Run: headless pygame with SDL's dummy video driver; simulated clock (each Clock.tick advances the game by its frame time, no real sleeping); random seed 0; keys injected as events and as key.get_pressed() state; no mouse input.
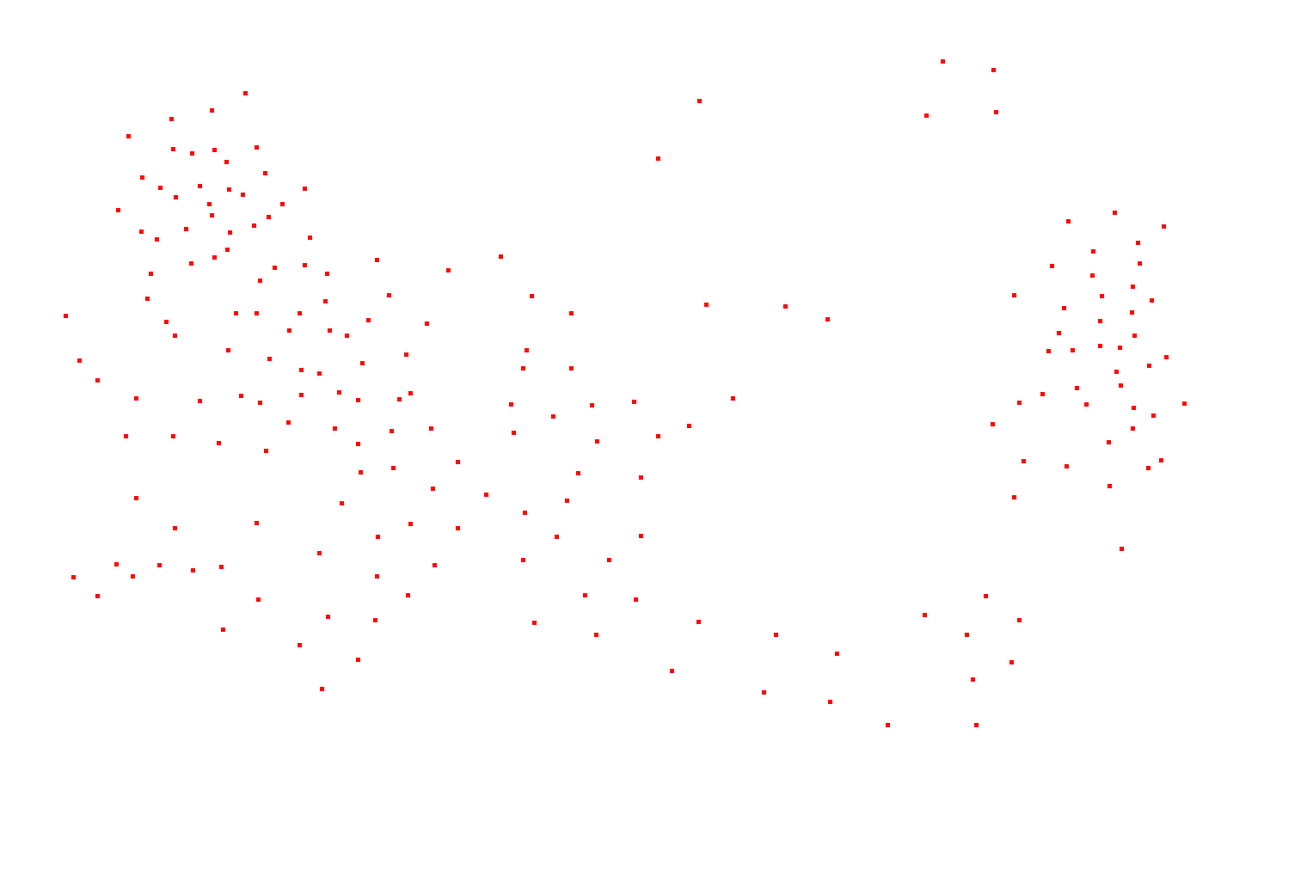
Frame 1 of 3 · flips 1–60 · no input
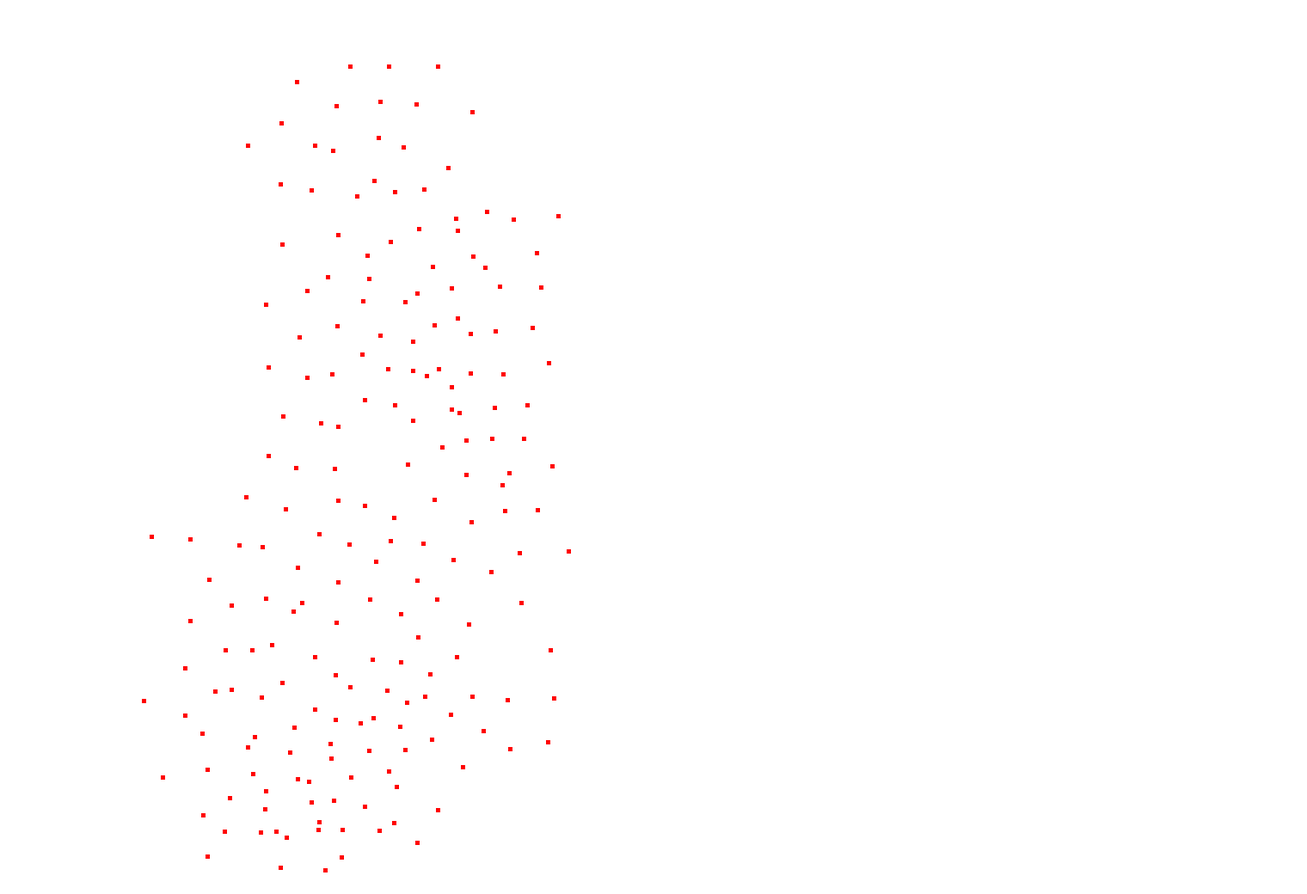
Frame 2 of 3 · flips 61–180 · tapped SPACE, RETURN · held RIGHT (→), D
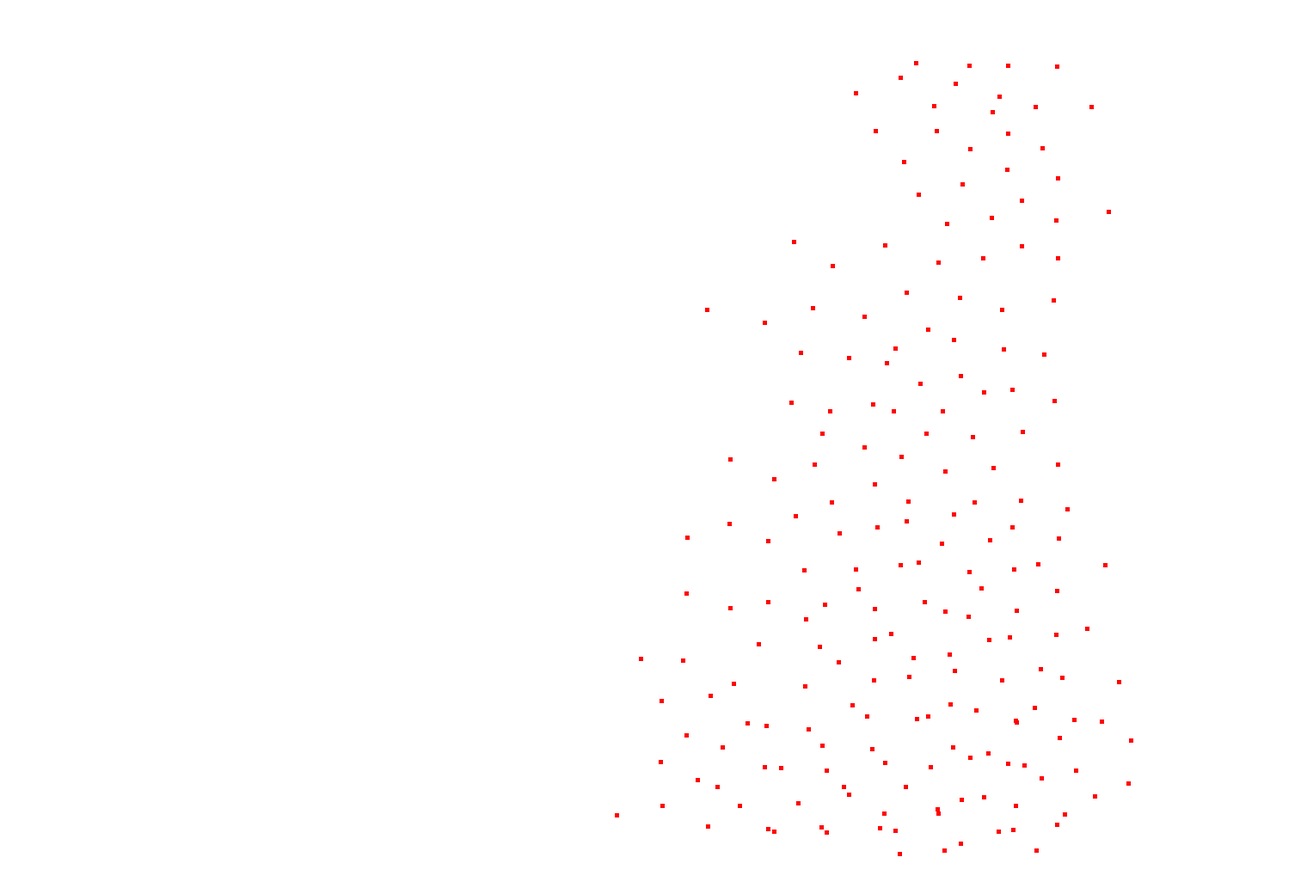
Frame 3 of 3 · flips 181–300 · held DOWN (↓), S

The pygame program that drew these frames:

import pygame
import math
import random

pygame.init()                           # starte opp pygame
size = width, height = 1520, 1040        # Bane
clock = pygame.time.Clock()             # Klokka

n = 200

black = (0,0,0)
white = (255,255,255)
red = (255, 0, 0)
green = (0, 255,0)

# ==============
# Spatial Hashing
# ==============

# based on window size divide into n chunks and find in hash table
"""
spatial_hash

[x, y]
    x index first
    y index second
"""
spatial_hash = dict()
grid_s = 64

def get_spatial_grid(boid, n):
    """
    Get grid list from spatial grid

    x [int]
        positive of negative coordinate

    y [int]
        positive of negative coordinate

    n [int]
        size of grid (n by n)

    return [list]
    """

    grid_x = boid.position[0] // n
    grid_y = boid.position[1] // n

    return spatial_hash.get((grid_x,grid_y), [])

def get_spatial_grid_dict_coords(x, y, n):
    """
    Get grid coords from coords

    x [int]
        left to right coordinat 

    y [int]
        up and down coordinate

    n [int]
        Size of grid (nxn)
    """

    grid_x = x // n
    grid_y = y // n

    return grid_x, grid_y

def insert_into_grid(boid, grid_s):
    """
    Take boid and append to grid
    """

    last_grid_x = int(boid.position[0] // grid_s)
    last_grid_y = int(boid.position[1] // grid_s)

    grid_coords = (last_grid_x, last_grid_y)

    grid = get_spatial_grid(boid, grid_s)

    grid.append(boid)

    spatial_hash[grid_coords] = grid

# ==============
# Boid Class
# ==============
class boid(pygame.sprite.Sprite):

    def __init__(self, position, speed, color, radius):
        """
        Speed: length and angle
        Position: X and Y
        """

        pygame.sprite.Sprite.__init__(self) # pygame sprite constructor

        self.screen = pygame.display.get_surface()
        self.rect = pygame.Rect(position[0], position[1], radius, radius)
        self.speed = pygame.math.Vector2(speed)
        self.position = pygame.math.Vector2(position)

        self.last_grid_x = int(self.position.x) // grid_s
        self.last_grid_y = int(self.position.y) // grid_s


        # Params
        self.max_speed = 7
        self.sight_range = 80
        self.wall_avoid_range = 75
        self.boid_avoid_range = 50

    def update(self):
        newpos = self.calcnewpos(self.rect, self.speed)

        # with new pos move into correct sptial hash

        self.rect = newpos

        # update position vector
        # Lowkye sikkert poopy TODO
        self.position = [self.rect[0], self.rect[1]]

    def calcnewpos(self, rect, speed):
        return rect.move(speed)

    def get_pos_vector(self):
        return pygame.math.Vector2(self.rect[:2])

    # ==============
    # Rules for Boids
    # ==============
    def dodge_walls(self):

        "avoid edge of map, and also /structs/"

        away_from_wall_x = 0
        away_from_wall_y = 0

        pos = self.get_pos_vector()

        if pos[0] <  self.wall_avoid_range:
            away_from_wall_x = 1
        elif pos[0] > self.screen.get_width() - self.wall_avoid_range:
            away_from_wall_x = -1

        if pos[1] < self.wall_avoid_range:
            away_from_wall_y = 1
        elif pos[1] > self.screen.get_height() - self.wall_avoid_range:
            away_from_wall_y = -1

        return pygame.math.Vector2(away_from_wall_x, away_from_wall_y) * 2.5

    def update_movement(self, other_boids):
        """
        Oppdater speed vektor, update tar resten
        """

        avoid_boid = pygame.math.Vector2()
        perceived_velocity = pygame.math.Vector2()
        perceived_center = pygame.math.Vector2()
        dodge_movement = self.dodge_walls()

        self_pos = self.get_pos_vector()
        boids_in_range = 0

        for boid in other_boids:
            if boid != self:

                pos = boid.get_pos_vector()

                distance = self_pos - pos
                distance_abs = distance.length()

                if distance_abs < self.sight_range:

                    boids_in_range += 1

                    # Match veolocity and group
                    perceived_velocity = perceived_velocity + boid.speed
                    perceived_center = perceived_center + pos

                    if distance_abs < self.boid_avoid_range:
                        avoid_boid = avoid_boid + distance * (1 / (distance_abs + 0.01))

        if boids_in_range > 0:

            # Scale vectors
            perceived_center = ((perceived_center / boids_in_range) - self_pos) * 0.001
            perceived_velocity = (perceived_velocity / boids_in_range) - self.speed * 0.01
            avoid_boid = avoid_boid * 1

            # Boid perceived Center
            #pygame.draw.rect(screen, black, pygame.Rect(perceived_center, [5, 5]))

            # Avoid boid line
            #pygame.draw.line(screen, black, self_pos, avoid_boid)

            self.speed = self.speed + perceived_center + perceived_velocity + avoid_boid
            #self.speed = self.speed + avoid_boid + dodge_movement

        self.speed +=  dodge_movement

        # Visualize Boid Sight Range
        #pygame.draw.circle(self.screen, black, self.get_pos_vector(), self.sight_range, 1)

        if self.speed.length() > self.max_speed:
            self.speed.scale_to_length(self.max_speed)

        # Update grid position
        insert_into_grid(self, grid_s)

# ==============
# Simulation vars
# ==============
def make_boids(n, width, height):

    instanser = []

    for i in range(n):

        # random spawn
        x = random.randint(1, width)
        y = random.randint(1, height)
        position = pygame.math.Vector2(x, y)

        sped_x = random.randint(-3, 3)
        sped_y = random.randint(-3, 3)

        speed = pygame.math.Vector2([sped_x,sped_y])

        b = boid(position, speed, "red", 5)
        instanser.append(b)

    return instanser

screen = pygame.display.set_mode(size)

instanser = make_boids(n, screen.get_width(), screen.get_height())

running = True
while running:

    for event in pygame.event.get():
        if event.type == pygame.QUIT:
            running = False

    screen.fill(white)
    spatial_hash = dict()

    # DEBUG, draws grid inhabited by boid
    for k, v in spatial_hash.items():
        #print (k)
        x, y = k

        left = x * grid_s
        top = y * grid_s

        r = pygame.Rect(left, top, grid_s, grid_s)

        pygame.draw.rect(screen, green, r, 1)

    for b in instanser:
        b.update_movement(instanser)

        pygame.draw.rect(screen, red, b.rect)
        b.update()


    pygame.display.flip()

    clock.tick(30)
